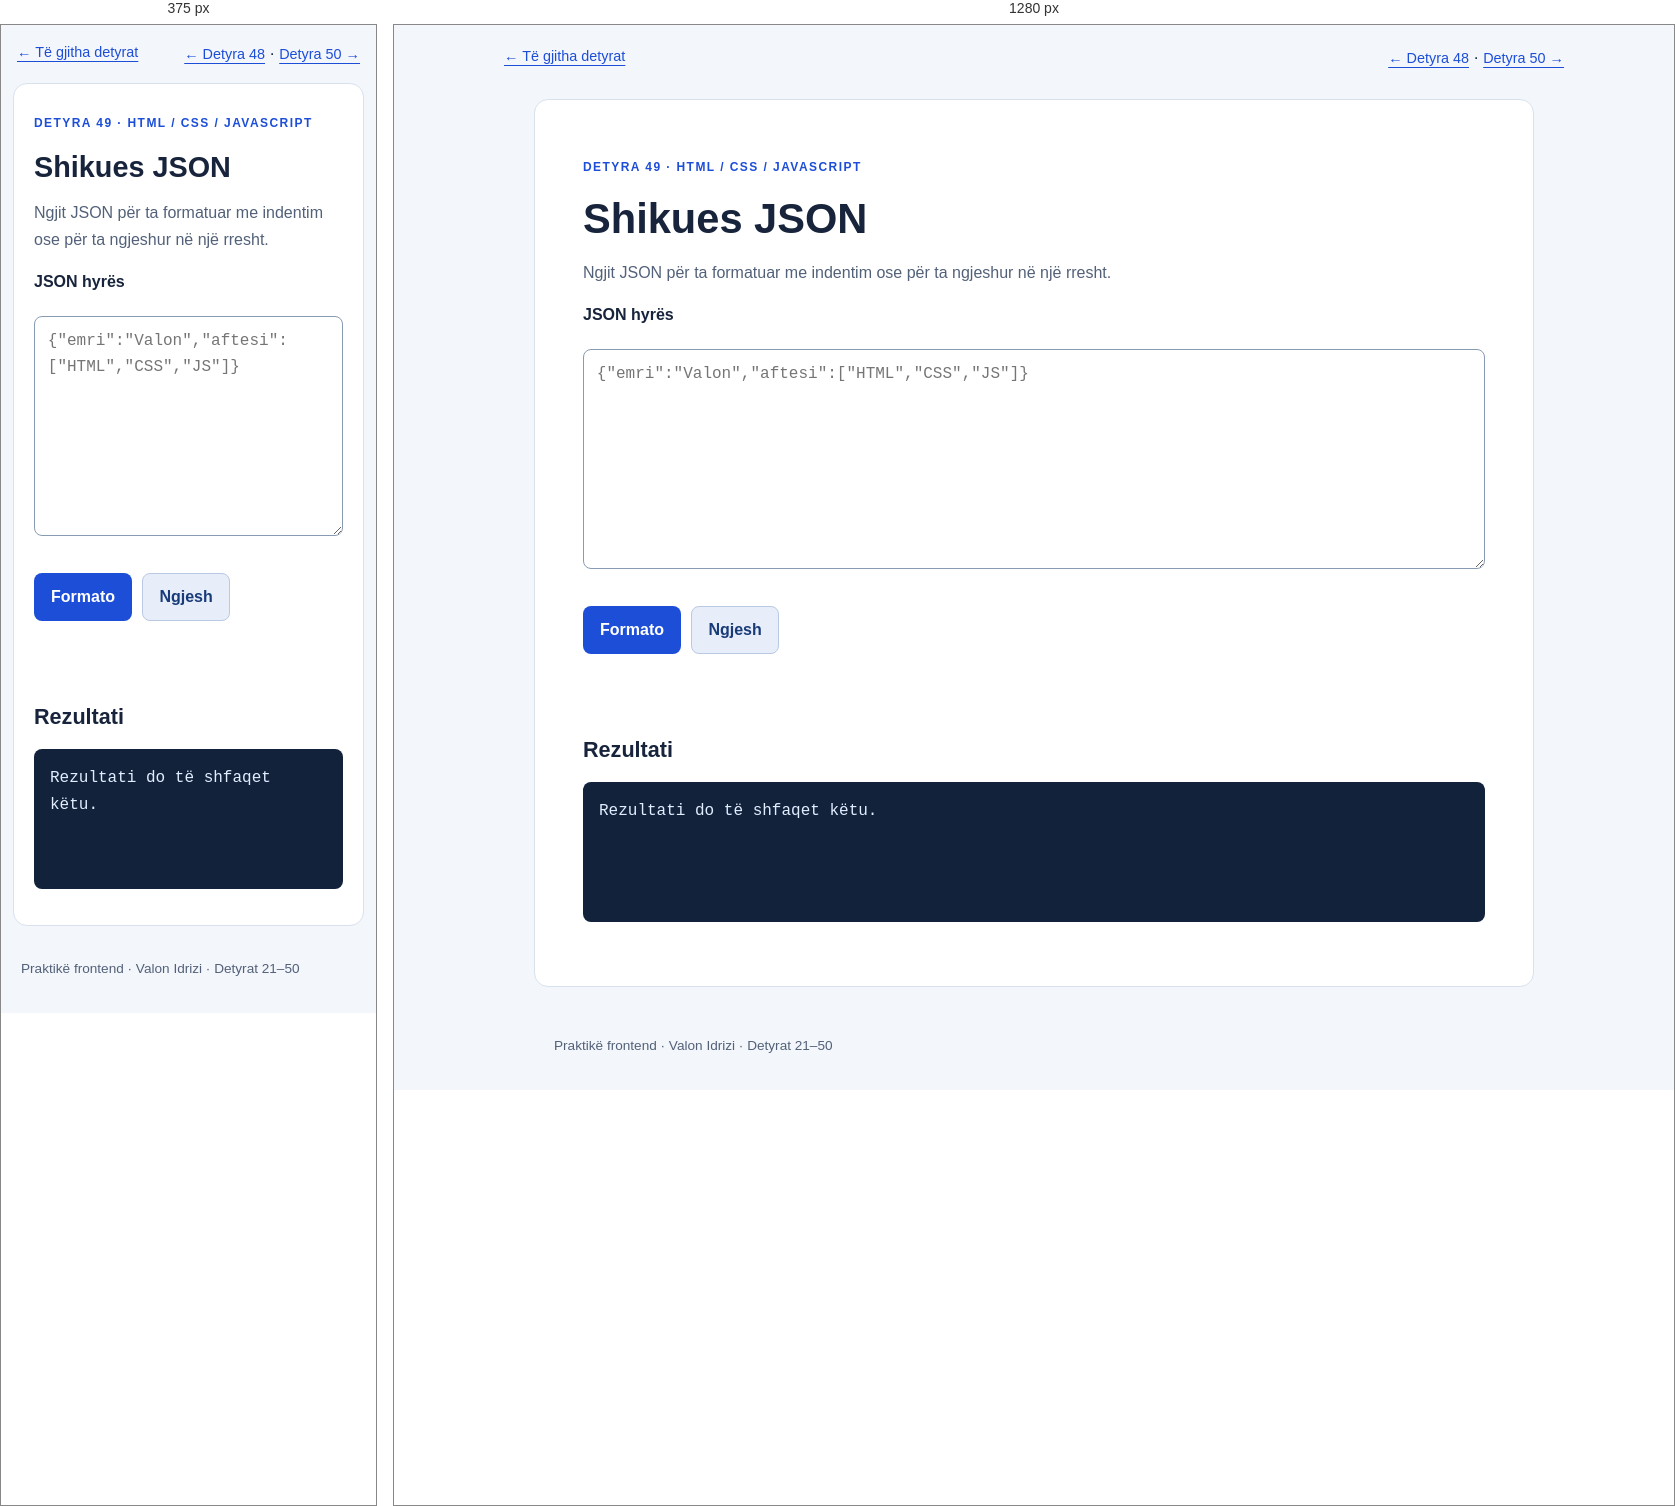
Rendered at 375 px and 1280 px, left to right.

<!-- file: index.html -->
<!DOCTYPE html>
<html lang="sq">
<head>
  <meta charset="UTF-8">
  <meta name="viewport" content="width=device-width, initial-scale=1">
  <title>Detyra 49 — Shikues JSON</title>
  <link rel="stylesheet" href="styles.css">
  <script src="script.js" defer></script>
</head>
<body>
  <nav class="topbar" aria-label="Detyrat"><a href="../index.html">← Të gjitha detyrat</a><span><a href="../task-48/index.html">← Detyra 48</a> · <a href="../task-50/index.html">Detyra 50 →</a></span></nav>
  <main class="page" id="content">
    <p class="task-label">Detyra 49 · HTML / CSS / JavaScript</p>
    <h1>Shikues JSON</h1>
    <p class="description">Ngjit JSON për ta formatuar me indentim ose për ta ngjeshur në një rresht.</p>
    
<form id="json-form"><label for="json-input">JSON hyrës</label><textarea id="json-input" spellcheck="false" placeholder='{"emri":"Valon","aftesi":["HTML","CSS","JS"]}'></textarea><div class="actions"><button type="submit">Formato</button><button id="minify" class="secondary" type="button">Ngjesh</button></div></form><p id="message" class="status" role="status"></p><h2>Rezultati</h2><pre id="output" tabindex="0" aria-label="JSON i përpunuar">Rezultati do të shfaqet këtu.</pre>
  </main>
  <footer class="footer">Praktikë frontend · Valon Idrizi · Detyrat 21–50</footer>
</body>
</html>


/* @media block from styles.css */
@media (max-width: 600px) {
  .page {
    margin: 0 .75rem 2rem;
  }

  .grid,
  .two-cols {
    grid-template-columns: 1fr;
  }

  .topbar {
    padding: 1rem;
  }
}